Run: headless pygame with SDL's dummy video driver; simulated clock (each Clock.tick advances the game by its frame time, no real sleeping); random seed 0; keys injected as events and as key.get_pressed() state; no mouse input.
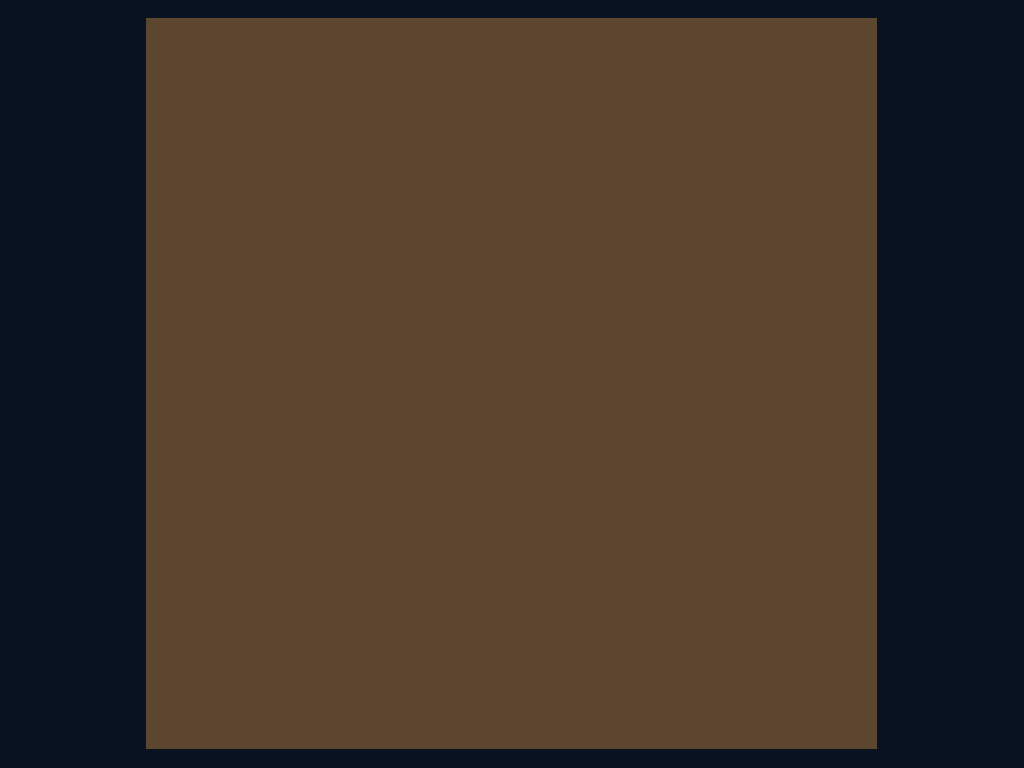
Frame 1 of 4 · flips 1–60 · no input
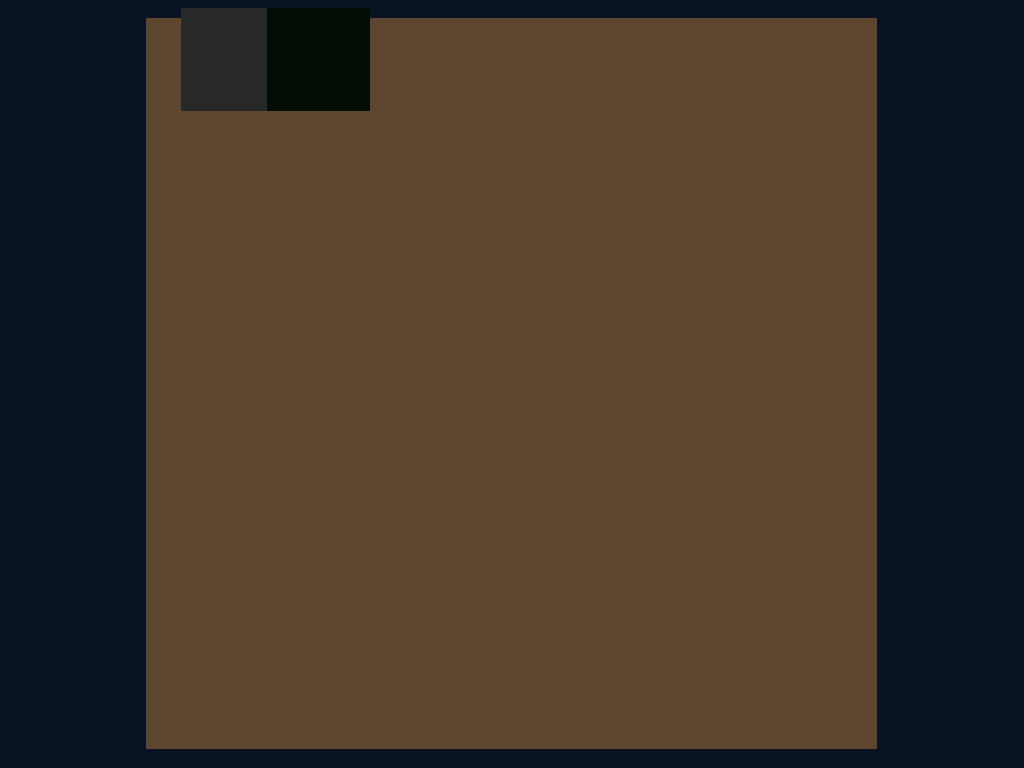
Frame 2 of 4 · flips 61–180 · tapped SPACE, RETURN · held RIGHT (→), D
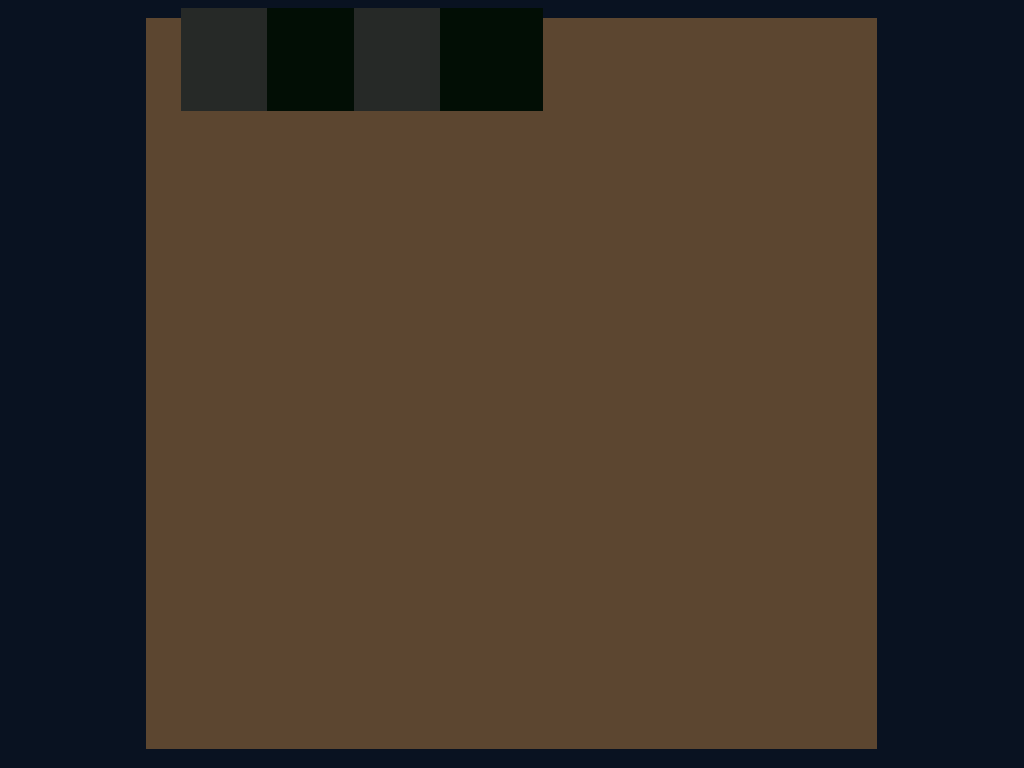
Frame 3 of 4 · flips 181–300 · held DOWN (↓), S
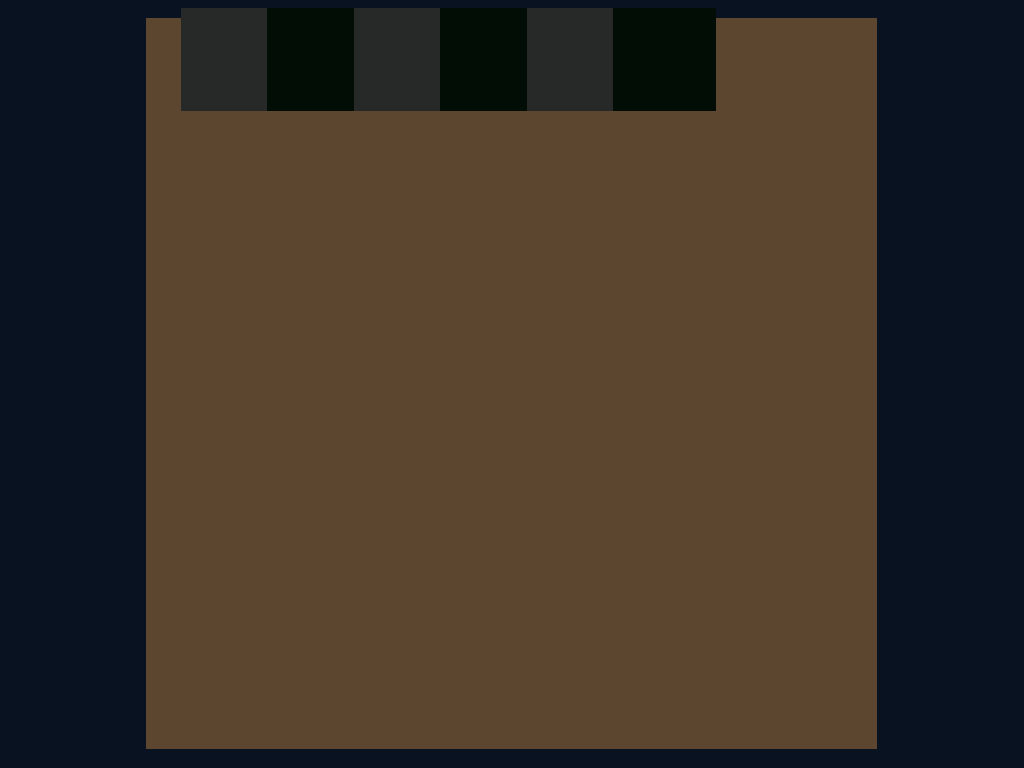
Frame 4 of 4 · flips 301–420 · held LEFT (←), A, UP (↑), W

The pygame program that drew these frames:

import pygame
import time

pygame.init()
screen = pygame.display.set_mode((0, 0))
pygame.display.update()
clock = pygame.time.Clock()
running = True

# Colors
BACKGROUND_COLOR = (9, 18, 33)
DARK_SQ = (13, 74, 27)
LIGHT_SQ = (192, 209, 196)

# ======= SETTINGS =======
board_reveal_time = 3.0    # total time to reveal all squares
fall_total_time = 12.0      # total time for all squares to finish falling
dark_factor = 0.2           # darkness while hovering
x_offset = 15
y_offset = 30
size_multiplier = 1.2
# ========================

ROWS, COLS = 8, 8
squares = []
square_index = 0
last_spawn_time = time.time()
fall_start_time = None  # when the full board starts falling

# Compute interval between square reveals
spawn_interval = board_reveal_time / (ROWS * COLS)

# Screen layout
window_width = screen.get_width()
window_height = screen.get_height()
chessboard_size = min(window_width, window_height) * 0.9
chessboard_x = (window_width - chessboard_size) / 2
chessboard_y = (window_height - chessboard_size) / 2
square_size = chessboard_size / 8

def interpolate_color(from_color, to_color, t):
    r = int(from_color[0] + (to_color[0] - from_color[0]) * t)
    g = int(from_color[1] + (to_color[1] - from_color[1]) * t)
    b = int(from_color[2] + (to_color[2] - from_color[2]) * t)
    return (r, g, b)

# Calculate per-square fall duration so that all squares reach at the same time
fall_duration = fall_total_time / (ROWS * COLS)

start_time = time.time()

while running:
    for event in pygame.event.get():
        if event.type == pygame.QUIT:
            running = False

    current_time = time.time()
    screen.fill(BACKGROUND_COLOR)
    pygame.draw.rect(screen, (92, 70, 48),
                     pygame.Rect(chessboard_x - 20, chessboard_y - 20,
                                 chessboard_size + 40, chessboard_size + 40))

    # ======= REVEAL PHASE =======
    if square_index < 64 and current_time - last_spawn_time >= spawn_interval:
        i = square_index // 8
        j = square_index % 8
        color = LIGHT_SQ if (i + j) % 2 == 0 else DARK_SQ
        target_x = chessboard_x + j * square_size
        target_y = chessboard_y + i * square_size
        squares.append({
            "start_x": target_x + x_offset,
            "start_y": target_y - y_offset,
            "size": square_size * size_multiplier,
            "target_x": target_x,
            "target_y": target_y,
            "target_size": square_size,
            "color": color,
            "spawn_time": current_time,  # when it appeared
            "fall_started": False        # flag for individual fall
        })
        square_index += 1
        last_spawn_time = current_time

        # When last square spawned, mark the fall start
        if square_index == 64:
            fall_start_time = current_time

    # ======= ANIMATE PHASE =======
    for idx, sq in enumerate(squares):
        if fall_start_time is None:
            # Board still revealing or hovering
            current_color = interpolate_color((0, 0, 0), sq["color"], dark_factor)
            sq_x = sq["start_x"]
            sq_y = sq["start_y"]
            sq_size = sq["size"]
        else:
            # Each square starts falling with a small delay relative to its index
            individual_delay = idx * (fall_total_time / (ROWS * COLS))
            t_anim = max(0, min((current_time - fall_start_time - individual_delay) / fall_duration, 1))
            # Keep hovering until its delay passed
            if t_anim <= 0:
                current_color = interpolate_color((0, 0, 0), sq["color"], dark_factor)
                sq_x = sq["start_x"]
                sq_y = sq["start_y"]
                sq_size = sq["size"]
            else:
                # Falling + brightening
                sq_x = sq["start_x"] + (sq["target_x"] - sq["start_x"]) * t_anim
                sq_y = sq["start_y"] + (sq["target_y"] - sq["start_y"]) * t_anim
                sq_size = sq["size"] + (sq["target_size"] - sq["size"]) * t_anim
                current_color = interpolate_color(interpolate_color((0,0,0), sq["color"], dark_factor), sq["color"], t_anim)

        pygame.draw.rect(screen, current_color, pygame.Rect(sq_x, sq_y, sq_size, sq_size))

    pygame.display.flip()
    clock.tick(60)

pygame.quit()
